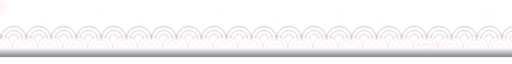
t = 0.00 s
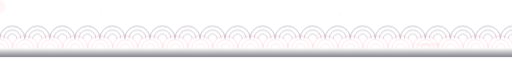
t = 1.20 s
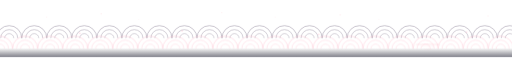
t = 3.95 s
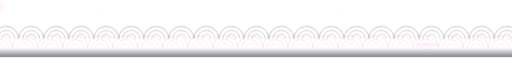
t = 6.70 s
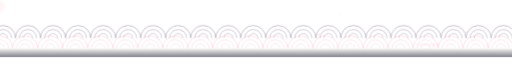
t = 9.45 s

The animated SVG that drew these frames (rendered in a browser with its animation timeline set to each time). Animation: 5 CSS @keyframes rules; frames cover the first 9.45 s, repeats indefinitely.

<svg xmlns="http://www.w3.org/2000/svg" viewBox="0 0 900 88" width="900" height="88" aria-hidden="true">
  <defs>
    <!-- Seigaiha (Japanese wave) arc symbol -->
    <symbol id="wv" overflow="visible">
      <path d="M-22,0 A22 22 0 0 1 22,0" fill="none" stroke-width="1.2"/>
      <path d="M-15,0 A15 15 0 0 1 15,0" fill="none" stroke-width="1"/>
      <path d="M-8,0 A8 8 0 0 1 8,0" fill="none" stroke-width=".9"/>
    </symbol>
    <symbol id="moon" overflow="visible">
      <circle r="14" fill="#fecdd3" opacity=".14"/>
      <circle r="10" fill="#ffe4e6" opacity=".22"/>
      <circle r="6.5" fill="#fff8f5" opacity=".38"/>
    </symbol>
    <linearGradient id="wgrad" x1="0" y1="0" x2="0" y2="1">
      <stop offset="0" stop-color="#0f0f1a" stop-opacity="0"/>
      <stop offset="1" stop-color="#1a1a2e" stop-opacity=".55"/>
    </linearGradient>
    <style>
      @keyframes ripple{0%,100%{transform:translateY(0)}50%{transform:translateY(-1.4px)}}
      @keyframes rip2{0%,100%{transform:translateY(0)}50%{transform:translateY(1.2px)}}
      @keyframes shimmer{0%,100%{opacity:.34}50%{opacity:.62}}
      @keyframes moonGlow{0%,100%{opacity:.78;transform:scale(1)}50%{opacity:1;transform:scale(1.04)}}
      @keyframes driftL{0%{transform:translateX(0)}100%{transform:translateX(-44px)}}
      .w1{animation:ripple 6.3s ease-in-out infinite}
      .w2{animation:rip2 7.4s ease-in-out infinite}
      .w3{animation:ripple 8.2s ease-in-out infinite 1.2s}
      .sh{animation:shimmer 5s ease-in-out infinite}
      .mn{animation:moonGlow 8s ease-in-out infinite;transform-origin:center}
      .dr{animation:driftL 22s linear infinite}
      @media(prefers-reduced-motion:reduce){*{animation:none!important}}
    </style>
  </defs>

  <!-- moon, offset right like it's setting -->
  <g class="mn" transform="translate(752,26)">
    <use href="#moon"/>
  </g>

  <!-- moon reflection on water -->
  <g opacity=".5" class="sh">
    <ellipse cx="752" cy="66" rx="22" ry="2" fill="#fecdd3" opacity=".5"/>
    <ellipse cx="752" cy="70" rx="14" ry="1.2" fill="#ffe4e6" opacity=".4"/>
    <ellipse cx="752" cy="74" rx="8" ry=".8" fill="#ffb6c8" opacity=".3"/>
  </g>

  <!-- back wave row (smaller, further) -->
  <g class="w1" stroke="#3d2b4f" opacity=".4">
    <g class="dr">
      <use href="#wv" transform="translate(-20,56)"/>
      <use href="#wv" transform="translate(24,56)"/>
      <use href="#wv" transform="translate(68,56)"/>
      <use href="#wv" transform="translate(112,56)"/>
      <use href="#wv" transform="translate(156,56)"/>
      <use href="#wv" transform="translate(200,56)"/>
      <use href="#wv" transform="translate(244,56)"/>
      <use href="#wv" transform="translate(288,56)"/>
      <use href="#wv" transform="translate(332,56)"/>
      <use href="#wv" transform="translate(376,56)"/>
      <use href="#wv" transform="translate(420,56)"/>
      <use href="#wv" transform="translate(464,56)"/>
      <use href="#wv" transform="translate(508,56)"/>
      <use href="#wv" transform="translate(552,56)"/>
      <use href="#wv" transform="translate(596,56)"/>
      <use href="#wv" transform="translate(640,56)"/>
      <use href="#wv" transform="translate(684,56)"/>
      <use href="#wv" transform="translate(728,56)"/>
      <use href="#wv" transform="translate(772,56)"/>
      <use href="#wv" transform="translate(816,56)"/>
      <use href="#wv" transform="translate(860,56)"/>
      <use href="#wv" transform="translate(904,56)"/>
      <use href="#wv" transform="translate(948,56)"/>
    </g>
  </g>

  <!-- front wave row -->
  <g class="w2" stroke="#ffb6c8" opacity=".55">
    <use href="#wv" transform="translate(0,72)"/>
    <use href="#wv" transform="translate(44,72)"/>
    <use href="#wv" transform="translate(88,72)"/>
    <use href="#wv" transform="translate(132,72)"/>
    <use href="#wv" transform="translate(176,72)"/>
    <use href="#wv" transform="translate(220,72)"/>
    <use href="#wv" transform="translate(264,72)"/>
    <use href="#wv" transform="translate(308,72)"/>
    <use href="#wv" transform="translate(352,72)"/>
    <use href="#wv" transform="translate(396,72)"/>
    <use href="#wv" transform="translate(440,72)"/>
    <use href="#wv" transform="translate(484,72)"/>
    <use href="#wv" transform="translate(528,72)"/>
    <use href="#wv" transform="translate(572,72)"/>
    <use href="#wv" transform="translate(616,72)"/>
    <use href="#wv" transform="translate(660,72)"/>
    <use href="#wv" transform="translate(704,72)"/>
    <use href="#wv" transform="translate(748,72)"/>
    <use href="#wv" transform="translate(792,72)"/>
    <use href="#wv" transform="translate(836,72)"/>
    <use href="#wv" transform="translate(880,72)"/>
  </g>

  <!-- horizon gradient (below waves) -->
  <rect x="0" y="72" width="900" height="16" fill="url(#wgrad)"/>

  <!-- stars -->
  <g fill="#fecdd3">
    <circle cx="82" cy="18" r="0.8" opacity=".6" class="sh"/>
    <circle cx="178" cy="12" r="1" opacity=".72" class="sh"/>
    <circle cx="244" cy="22" r="0.7" opacity=".5" class="sh"/>
    <circle cx="390" cy="10" r="0.9" opacity=".7" class="sh"/>
    <circle cx="484" cy="18" r="0.7" opacity=".55" class="sh"/>
    <circle cx="598" cy="14" r="1" opacity=".68" class="sh"/>
    <circle cx="666" cy="22" r="0.7" opacity=".5" class="sh"/>
    <circle cx="858" cy="16" r="0.9" opacity=".62" class="sh"/>
  </g>

  <!-- distant petals drifting above water -->
  <g fill="#ffb6c8" opacity=".4">
    <ellipse cx="140" cy="46" rx="2" ry="1.1" transform="rotate(20 140 46)"/>
    <ellipse cx="320" cy="42" rx="1.8" ry="1" transform="rotate(-10 320 42)"/>
    <ellipse cx="560" cy="48" rx="2" ry="1.1" transform="rotate(15 560 48)"/>
    <ellipse cx="820" cy="44" rx="1.8" ry="1" transform="rotate(-22 820 44)"/>
  </g>
</svg>
